pico-8 play session: hold → + tap 🅾

[t = 1 s] hold → ~1s, tap 🅾 ~2×
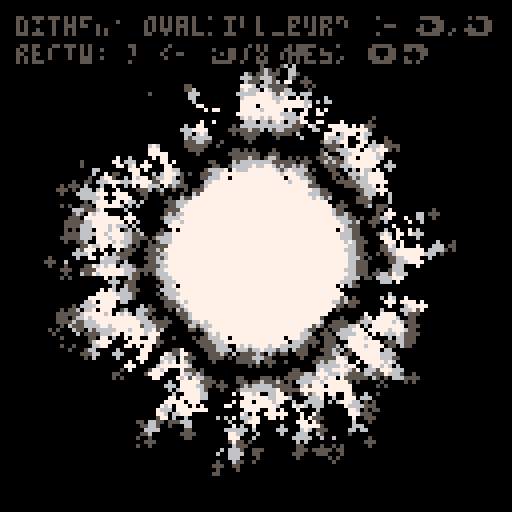
[t = 2 s] hold → ~2s, tap 🅾 ~4×
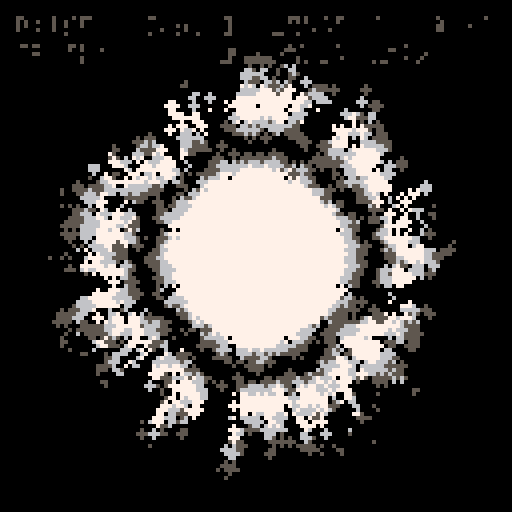
[t = 4 s] hold → ~4s, tap 🅾 ~7×
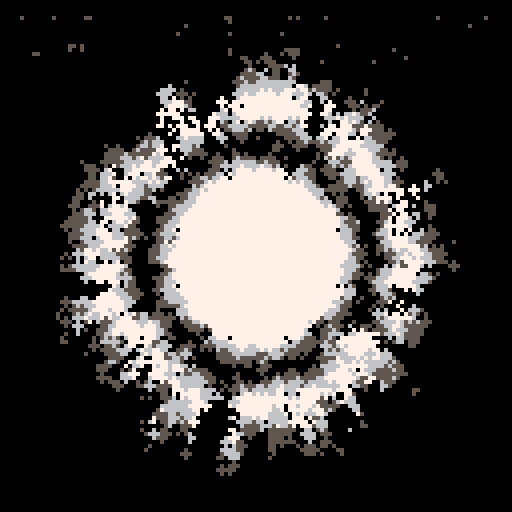
[t = 6 s] hold → ~6s, tap 🅾 ~10×
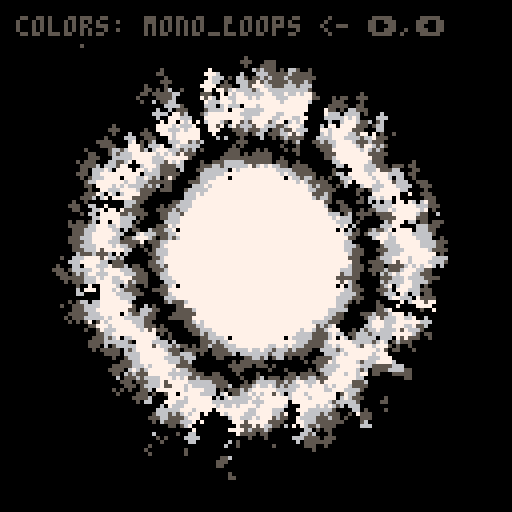
[t = 8 s] hold → ~8s, tap 🅾 ~14×
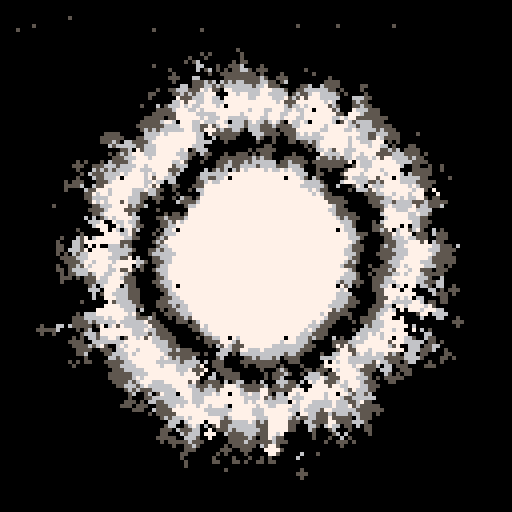

pico-8 cartridge
version 32
__lua__
cls()
camera(-64,-64)
_set_fps(60)
poke(0x5f2d, 1) --enable mouse
seed = rnd(-1)

--------------------------------
--        functions           --
--------------------------------
function rnd_sign()
 local coin_toss = rnd(1)
 local factor = 0.0
 if coin_toss >= 0.5 then
  factor = -1
 else
  factor = 1
 end
 return(factor)
end

function rnd_pixel()
 local px_x = (
  flr(rnd(128)+1)
 ) - 64
 local px_y = (
  flr(rnd(128)+1)
 ) - 64
 local pixel = {
  x=px_x,
  y=px_y
 }
 return(pixel)
end

function safe_inc(idx, lim)
 local new_idx = idx + 1
 if new_idx > lim then
  new_idx = 1 
 end
 return new_idx
end

function round(n)
 return (n%1<0.5) and flr(n) or ceil(n)
end

--------------------------------
--       config init          --
--------------------------------
config = {}
config.param_i = 1
config.params = {}


--------------------------------
--          burns             --
--------------------------------
function burn(c)
 local new_c = max(c-1,0)
 return new_c
end

--------------------------------
--         dithers            --
--------------------------------
-- init
config.dither = {}
config.dither.i = 1
add(config.params,"dither")
config.dither.param_i = 1
config.dither.methods = {}

config.dither.cx = 0
config.dither.cy = 0
config.dither.loops = 4
config.dither.pull = 1.08
config.dither.rectw = 1
config.dither.recth = 1
config.dither.circ_r = 0
config.dither.x_loops = 12
config.dither.y_loops = 12
config.dither.fudge_factor = 5
config.dither.pxl_prob = 0.9

-- method params
config.dither.params = {
 -- {"cx", "int"},
 -- {"cy", "int"},
 {"loops", "int"},
 {"pull", "float"},
 {"rectw", "int"},
 {"recth", "int"},
 {"circ_r", "int"},
 {"x_loops", "int"},
 {"y_loops", "int"},
 -- {"fudge_factor", "int"},
 {"pxl_prob", "float_lim", {0.01, 1.0}}
}

-- dither functions
function config.dither.ovalfill_burn()
 local cx = config.dither.cx
 local cy = config.dither.cy
 local loops = config.dither.loops
 local pull = config.dither.pull
 local rect_w = config.dither.rectw
 local rect_h = config.dither.recth
 local x_loops = config.dither.x_loops
 local y_loops = config.dither.y_loops
 local fudge_factor = config.dither.fudge_factor

 for i=1,loops do 
  local fudge_x = (flr(rnd(fudge_factor)) + 1) * rnd_sign()
  local fudge_y = (flr(rnd(fudge_factor)) + 1) * rnd_sign()
  for x=64+fudge_x,-64,-x_loops do
   for y=64+fudge_y,-64,-y_loops do
    local pxl = rnd_pixel()
    local x = (pxl.x - cx)
    local y = (pxl.y - cy)
    c=pget(x,y)
    x = round(x*pull)
    y = round(y*pull)
    ovalfill(x-rect_w,y-rect_h,x+rect_w,y+rect_h,burn(c))
   end
  end
 end
end
add(config.dither.methods, "ovalfill_burn")


function config.dither.pset_burn()
 local cx = config.dither.cx
 local cy = config.dither.cy
 local loops = config.dither.loops
 local pull = config.dither.pull
 local x_loops = config.dither.x_loops
 local y_loops = config.dither.y_loops

 for i=1,loops do 
  local fudge_x = (flr(rnd(2)) + 1) * rnd_sign()
  local fudge_y = (flr(rnd(2)) + 1) * rnd_sign()
  for x=64+fudge_x,-64,-x_loops do
   for y=64+fudge_y,-64,-y_loops do
    local pxl = rnd_pixel()
    local x = (pxl.x - cx)
    local y = (pxl.y - cy)
    c=pget(x,y)
    x = round(x*pull)
    y = round(y*pull)
    pset(x,y,burn(c))
   end
  end
 end
end
add(config.dither.methods, "pset_burn")

function config.dither.luna_theory()

 local dither_modes = {
  "burn_spiral",
  "burn_rect",
  "burn",
  "circfill", 
  "rect"
 } 

 

 local cx = config.dither.cx
 local cy = config.dither.cy
 local loops = config.dither.loops
 local pull = config.dither.pull
 local x_loops = config.dither.x_loops
 local y_loops = config.dither.y_loops
 local rect_w = config.dither.rectw
 local rect_h = config.dither.recth
 local circ_r = config.dither.circ_r
 local pxl_prob = config.dither.pxl_prob

 for i=1,loops do
  local dm = rnd(dither_modes)
  if dm == "circfill" then
   local fudge_x = (flr(rnd(fudge_factor)) + 1) * rnd_sign()
   local fudge_y = (flr(rnd(fudge_factor)) + 1) * rnd_sign()
   for x=64+fudge_x,-64,-x_loops do
    for y=64+fudge_y,-64,-y_loops do
     if rnd(1) > pxl_prob then
      local pxl = rnd_pixel()
      local x = (pxl.x - cx)
      local y = (pxl.y - cy)
      circfill(x,y,circ_r,0)
     end
    end
   end
  elseif dm == "rect" then
   local fudge_x = (flr(rnd(fudge_factor)) + 1) * rnd_sign()
   local fudge_y = (flr(rnd(fudge_factor)) + 1) * rnd_sign()
   for x=64+fudge_x,-64,-x_loops do
    for y=64+fudge_y,-64,-y_loops do
     if rnd(1) > pxl_prob then
      local pxl = rnd_pixel()
      local x = (pxl.x - cx)
      local y = (pxl.y - cy)
      rect(x-rect_w,y-rect_h,x+rect_w,y+rect_h,0)
     end
    end
   end
  elseif dm == "burn_spiral" then
   local pxl = rnd_pixel()
   local x = (pxl.x - cx)
   local y = (pxl.y - cy)
   c=pget(x,y)
   x = round(x*pull)
   y = round(y*pull)
   circ(x,y,circ_r,burn(c))
  elseif dm == "burn" then
   local fudge_x = (flr(rnd(fudge_factor)) + 1) * rnd_sign()
   local fudge_y = (flr(rnd(fudge_factor)) + 1) * rnd_sign()
   for x=64+fudge_x,-64,-x_loops do
    for y=64+fudge_y,-64,-y_loops do
     local pxl = rnd_pixel()
     local x = (pxl.x - cx)
     local y = (pxl.y - cy)
     c=pget(x,y)
     x = round(x*pull)
     y = round(y*pull)
     circ(x,y,circ_r,burn(c))
    end
   end
  elseif dm == "burn_rect" then
   local fudge_x = (flr(rnd(fudge_factor)) + 1) * rnd_sign()
   local fudge_y = (flr(rnd(fudge_factor4)) + 1) * rnd_sign()
   for x=64+fudge_x,-64,-x_loops do
    for y=64+fudge_y,-64,-y_loops do
     local pxl = rnd_pixel()
     local x = (pxl.x - cx)
     local y = (pxl.y - cy)
     c=pget(x,y)
     x = round(x*pull)
     y = round(y*pull)
     rect(x-rect_w,y-rect_h,x+rect_w,y+rect_h,burn(c))
    end
   end
  end
 end
end
add(config.dither.methods, "luna_theory")


--------------------------------
--         colors             --
--------------------------------
-- init
config.colors = {}
add(config.params, "colors")
config.colors.methods = {}
config.colors.i = 10
config.colors.params = {}
config.colors.param_i = nil

-- palettes
config.colors.heatmap = {0,0,-15,1,-4,12,6,7,-9,10,9,-7,-2,8,-8}
add(config.colors.methods, "heatmap")
config.colors.heatmap_green = {0,0,-13,3,-5,-6,-9,7,-9,10,9,-7,-2,8,-8}
add(config.colors.methods, "heatmap_green")
config.colors.blue_white_green = {0,0,-13,3,-5,-6,-9,7,6,12,-4,1,-15,0,0}
add(config.colors.methods, "blue_white_green")
config.colors.yellow_orange_red = {0,-9,10,9,-7,-2,8,-8,0,-8,8,-2,-7,9,10}
add(config.colors.methods, "yellow_orange_red")
config.colors.black_green = {0,0,-13,3,-5,-6,-9,7,-9,-6,-5,3,-13,0,0}
add(config.colors.methods, "black_green")
config.colors.black_blue = {0,0,-15,1,-4,12,6,7,6,12,-4,1,-15,0,0}
add(config.colors.methods, "black_blue")
config.colors.purple_white_blue = {0,0,-15,1,-4,12,6,7,14,13,-3,2,-11,-14,0}
add(config.colors.methods, "purple_white_blue")
config.colors.purple_white_green = {0,0,-13,3,-5,-6,-9,7,14,13,-3,2,-11,-14,0}
add(config.colors.methods, "purple_white_green")
config.colors.pnk_prpl_rd_yllw = {0,-9,10,9,-7,-2,8,-8,-14,-11,2,-3,13,14,7}
add(config.colors.methods, "pnk_prpl_rd_yllw")
config.colors.mono_loops = {0,5,6,7,7,6,5,0,0,5,6,7,7,6,5}
add(config.colors.methods, "mono_loops")
config.colors.mono_red_highlight = {0,5,6,7,7,6,5,-8,-8,5,6,7,7,6,5}
add(config.colors.methods, "mono_red_highlight")
config.colors.mono_blue_highlight = {0,5,6,7,7,6,5,-4,-4,5,6,7,7,6,5}
add(config.colors.methods, "mono_blue_highlight")
config.colors.mono_dgreen_highlight = {0,5,6,7,7,6,5,-13,-13,5,6,7,7,6,5}
add(config.colors.methods, "mono_dgreen_highlight")
config.colors.twobit_bw = {0,7,0,0,0,0,0,0,0,0,0,0,0,0,7}
add(config.colors.methods, "twobit_bw")
config.colors.default = {1,2,3,4,5,6,7,8,9,10,11,12,13,14,15}
add(config.colors.methods, "default")
config.colors.alt_default = {-15,-14,-13,-12,-11,-10,-9,-8,-7,-6,-5,-4,-3,-2,-1}
add(config.colors.methods, "alt_default")

--------------------------------
--         brushes            --
--------------------------------

config.brush = {}
add(config.params, "brush")
config.brush.methods = {}
config.brush.i = 1
config.brush.params = {}
config.brush.param_i = 1

config.brush.circ_r = 20
config.brush.color = 13

config.brush.params = {
 {"circ_r", "int"},
 {"color", "int"}
}

-- brush functions
function config.brush.circfill(x,y)
 local c = config.brush.color
 local r = config.brush.circ_r
 circfill(x,y,r,c)
end 
add(config.brush.methods, "circfill")

function config.brush.circ(x,y)
 local c = config.brush.color
 local r = config.brush.circ_r
 circ(x,y,r,c)
end 
add(config.brush.methods, "circ")

--------------------------------
--         effects            --
--------------------------------

--------------------------------
--          timing            --
--------------------------------

config.timing = {}
add(config.params, "timing")
config.timing.methods = {}
config.timing.i = 1
config.timing.params = {}
config.timing.param_i = 1

config.timing.loop_len = 8
config.timing.loop_div = 2
config.timing.loop_counter = 0
config.timing.timing_zero = true  -- not displayed

config.timing.gif_record = false
config.timing.rec_started = false  -- not displayed
config.timing.rec_ended = false  -- not displayed
config.timing.cls_needed = true  -- not displayed

config.timing.params = {
 {"loop_len", "int_lim", {1,16}},
 {"loop_div", "int_lim", {1,16}},
 {"loop_counter", "null"},  -- resets to zero when scrolled
 {"gif_record", "bool"} 
}

function config.timing.standard_loop() 
 return (t())%(config.timing.loop_len/config.timing.loop_div)/(config.timing.loop_len/config.timing.loop_div) 
end
add(config.timing.methods, "standard_loop")


--------------------------------
--     change trackers        --
--------------------------------
param_i_changed = false
param_method_changed = false
param_param_changed = false
ppv_changed = false
display_params = false
display_params_changed = false


--------------------------------
--        main loop           --
--------------------------------
::_:: 

--------------------------------
--       input detect         --
--------------------------------
if display_params then
 if stat(34) == 1 or btn(0) then
  lmbp = true
 else
  lmbp = false
 end

 if stat(34) == 2 or btn(1) then
  rmbp = true
 else
  rmbp = false
 end

 if stat(34) == 4 or btn(5) then
  mmbp = true
 else
  mmbp = false
 end

 if stat(36) == -1 or btn(3) then
  scrl_dn = true
 else
  scrl_dn = false
 end

 if stat(36) == 1 or btn(2) then
  scrl_up = true
 else
  scrl_up = false
 end

--------------------------------
--       input process        --
--------------------------------
 -- change what method is being used for active param
 if lmbp and not param_method_changed then
  local idx = config.params[config.param_i]
  config[idx].i = safe_inc(config[idx].i, #config[idx].methods)
  param_method_changed = true
 end

 -- cycle through the changable parameters
 if rmbp and not param_i_changed then
  config.param_i = safe_inc(config.param_i, #config.params)
  param_i_changed = true
 end

 if mmbp and not param_param_changed then
  local curr_param_param_idx = config[config.params[config.param_i]].param_i
   if curr_param_param_idx != nil then
   local param = config[config.params[config.param_i]]
   local new_param_i = safe_inc(param.param_i, #param.params)
   config[config.params[config.param_i]].param_i = new_param_i
   param_param_changed = true
  end
 end

 if scrl_dn and not ppv_changed then
  local curr_param_param_idx = config[config.params[config.param_i]].param_i
  if curr_param_param_idx != nil then
   local curr_param_param_name = config[config.params[config.param_i]].params[curr_param_param_idx][1]
   local curr_pp_type = config[config.params[config.param_i]].params[curr_param_param_idx][2]
   local curr_param_param_value = config[config.params[config.param_i]][curr_param_param_name]
   local new_param_param_value = 0
   if curr_pp_type == "int" then 
    new_param_param_value = curr_param_param_value - 1
   elseif curr_pp_type == "float" then
    new_param_param_value = curr_param_param_value * 0.97
   elseif curr_pp_type == "float_lim" then
    local curr_pp_lim = config[config.params[config.param_i]].params[curr_param_param_idx][3]
    local low_lim = curr_pp_lim[1]
    local high_lim = curr_pp_lim[2]
    new_param_param_value = curr_param_param_value * 0.97
    new_param_param_value = min(new_param_param_value, high_lim)
    new_param_param_value = max(new_param_param_value, low_lim)
   elseif curr_pp_type == "int_lim" then
    local curr_pp_lim = config[config.params[config.param_i]].params[curr_param_param_idx][3]
    local low_lim = curr_pp_lim[1]
    local high_lim = curr_pp_lim[2]
    new_param_param_value = curr_param_param_value - 1
    new_param_param_value = min(new_param_param_value, high_lim)
    new_param_param_value = max(new_param_param_value, low_lim)
   elseif curr_pp_type == "bool" then
    new_param_param_value = not curr_param_param_value
   end
   config[config.params[config.param_i]][curr_param_param_name] = new_param_param_value
   ppv_changed = true
  end
 end

 if scrl_up and not ppv_changed then
  local curr_param_param_idx = config[config.params[config.param_i]].param_i
  if curr_param_param_idx != nil then
   local curr_param_param_name = config[config.params[config.param_i]].params[curr_param_param_idx][1]
   local curr_pp_type = config[config.params[config.param_i]].params[curr_param_param_idx][2]
   local curr_param_param_value = config[config.params[config.param_i]][curr_param_param_name]
   local new_param_param_value = 0
   if curr_pp_type == "int" then 
    new_param_param_value = curr_param_param_value + 1
   elseif curr_pp_type == "float" then
    new_param_param_value = curr_param_param_value * 1.03
   elseif curr_pp_type == "float_lim" then
    local curr_pp_lim = config[config.params[config.param_i]].params[curr_param_param_idx][3]
    local low_lim = curr_pp_lim[1]
    local high_lim = curr_pp_lim[2]
    new_param_param_value = curr_param_param_value * 1.03
    new_param_param_value = min(new_param_param_value, high_lim)
    new_param_param_value = max(new_param_param_value, low_lim)
   elseif curr_pp_type == "int_lim" then
    local curr_pp_lim = config[config.params[config.param_i]].params[curr_param_param_idx][3]
    local low_lim = curr_pp_lim[1]
    local high_lim = curr_pp_lim[2]
    new_param_param_value = curr_param_param_value + 1
    new_param_param_value = min(new_param_param_value, high_lim)
    new_param_param_value = max(new_param_param_value, low_lim)
   elseif curr_pp_type == "bool" then
    new_param_param_value = not curr_param_param_value
   end
   config[config.params[config.param_i]][curr_param_param_name] = new_param_param_value
   ppv_changed = true
  end
 end



--------------------------------
--       input reset          --
--------------------------------
 if not lmbp and param_method_changed then
  param_method_changed = false
 end
 if not rmbp and param_i_changed then
  param_i_changed = false
 end
 if not mmbp and param_param_changed then
  param_param_changed = false
 end
 if not (scrl_dn or scrl_up) and ppv_changed then
  ppv_changed = false
 end
end

--------------------------------
--        debug menu          --
--------------------------------

if btn(4) then
 zbp = true
else 
 zbp = false
end

if zbp and not display_params_changed then 
 display_params = not display_params
 display_params_changed = true
end

if not zbp and display_params_changed then 
 display_params_changed = false
end

--------------------------------
--          timing            --
--------------------------------

local timing_name = config.timing.methods[config.timing.i]
local timing_func = config.timing[timing_name]
local timing = timing_func()
local timing_zero = config.timing.timing_zero
local loop_counter = config.timing.loop_counter

if timing <= 0.01 and not timing_zero then
 config.timing.timing_zero = true
end

if timing > 0.01 and timing_zero then
 config.timing.timing_zero = false
 config.timing.loop_counter += 1
 srand(seed)
end  

--------------------------------
--       do dithering         --
--------------------------------
local dither_name = config.dither.methods[config.dither.i]
local dither_func = config.dither[dither_name]
dither_func()

--------------------------------
--       setup palette        --
--------------------------------
local palette_name = config.colors.methods[config.colors.i]
local palette = config.colors[palette_name]


--------------------------------
--       setup brushes        --
--------------------------------
-- local x = stat(32) - 64
-- local y = stat(33) - 64
local x = 0
local y = 0

local brush_name = config.brush.methods[config.brush.i]
local brush_func = config.brush[brush_name]

-- draw with brush function
brush_func(x,y)

--------------------------------
--       onscreen gui         --
--------------------------------
if display_params then
 -- get a safe print color
 local pr_col = 2
 while palette[pr_col] == palette[1] do
  pr_col += 1
 end

 local current_param_name = config.params[config.param_i]
 local current_method_idx = config[current_param_name].i
 local current_method_name = config[current_param_name].methods[current_method_idx]


 ?current_param_name..": "..current_method_name.." <- ➡️,⬅️",-60,-60,pr_col

 local curr_param_param_idx = config[config.params[config.param_i]].param_i
 if curr_param_param_idx != nil then
  local curr_param_param_name = config[config.params[config.param_i]].params[curr_param_param_idx][1]
  local curr_param_param_value = config[config.params[config.param_i]][curr_param_param_name]
  ?curr_param_param_name..": "..tostr(curr_param_param_value).." <- 🅾️/x key, ⬇️⬆️",-60,-53,pr_col
 end
end


flip()
pal(palette, 1) 

--------------------------------
--         recording          --
--------------------------------

if config.timing.gif_record then
 if loop_counter == 2 and not config.timing.rec_started then
  extcmd("rec") -- start recording
  config.timing.rec_started = true
 end
 if loop_counter == 4 and not config.timing.rec_ended then
  extcmd("video") -- save video
  config.timing.rec_ended = true
 end
end

if config.timing.loop_counter == 0 and config.timing.cls_needed then
 config.timing.rec_started = false
 config.timing.rec_ended = false
 cls()
 config.timing.cls_needed = false
 display_params = false
elseif config.timing.loop_counter >= 1 then
 config.timing.cls_needed = true
end

goto _
__gfx__
00000000000000000000000000000000000000000000000000000000000000000000000000000000000000000000000000000000000000000000000000000000
00000000000000000000000000000000000000000000000000000000000000000000000000000000000000000000000000000000000000000000000000000000
00700700000000000000000000000000000000000000000000000000000000000000000000000000000000000000000000000000000000000000000000000000
00077000000000000000000000000000000000000000000000000000000000000000000000000000000000000000000000000000000000000000000000000000
00077000000000000000000000000000000000000000000000000000000000000000000000000000000000000000000000000000000000000000000000000000
00700700000000000000000000000000000000000000000000000000000000000000000000000000000000000000000000000000000000000000000000000000
